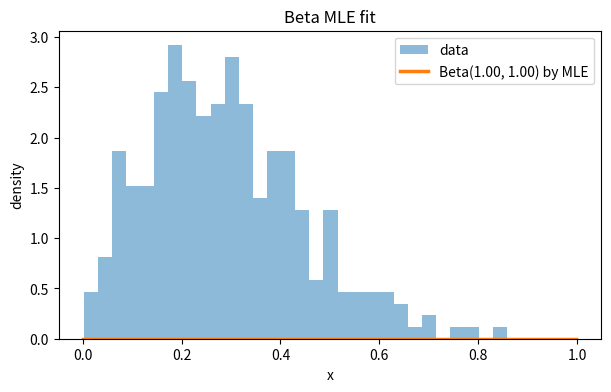

Reproduce this figure in Python.
import numpy as np
import matplotlib.pyplot as plt
from scipy import stats, optimize

rng = np.random.default_rng(20260302)   # ⚠️ 이 줄은 바꾸지 마세요
print("준비 완료")

TRUE_LAM = 0.4
x1 = rng.exponential(scale=1 / TRUE_LAM, size=500)

# TODO 1: (a)에서 유도한 공식으로 lambda_hat 을 계산하세요
lam_formula = 0.0
print(f"표본평균 = {x1.mean():.4f}")
print(f"공식으로 구한 lambda_hat = {lam_formula:.4f}   (참값 {TRUE_LAM})")

lam_grid = np.linspace(0.01, 2.0, 4000)
# TODO 2: 각 격자점의 log-likelihood 를 계산하고, 가장 큰 곳의 lambda 를 고르세요
#         힌트: len(x1) * np.log(lam_grid) - lam_grid * x1.sum()  /  np.argmax
loglik = np.zeros_like(lam_grid)
lam_by_grid = lam_grid[np.argmax(loglik)]
print(f"격자 탐색 lambda_hat = {lam_by_grid:.4f}")

def nll_exp(lam):
    # TODO 3: 음의 log-likelihood 를 돌려주세요.  힌트: -(n*log(lam) - lam*sum(x))
    return 0.0


res1 = optimize.minimize_scalar(nll_exp, bounds=(0.001, 5.0), method="bounded")
lam_by_opt = res1.x

print(f"공식     {lam_formula:.4f}")
print(f"격자     {lam_by_grid:.4f}")
print(f"최적화   {lam_by_opt:.4f}")

REPS = 200
print(f"{'n':>7}{'mean of lam_hat':>18}{'sd of lam_hat':>16}")
for n in [10, 100, 1000, 10000]:
    # TODO 4: 크기 n 의 데이터를 REPS 번 만들어 각각 lambda_hat 을 구한 배열 est 를 만드세요
    #         힌트: [1 / rng.exponential(scale=1 / TRUE_LAM, size=n).mean() for _ in range(REPS)]
    est = np.zeros(REPS)
    print(f"{n:>7}{est.mean():>18.4f}{est.std():>16.4f}")

data = rng.beta(2, 5, size=300)     # 참값 alpha = 2, beta = 5
print(f"표본 {len(data)}개 · 평균 {data.mean():.4f}")

def nll_beta(p):
    a, b = p
    if a <= 0 or b <= 0:             # 모수는 양수여야 한다
        return np.inf
    # TODO 5: 음의 log-likelihood 를 돌려주세요.  힌트: -np.sum(stats.beta.logpdf(data, a, b))
    return 0.0


res2 = optimize.minimize(nll_beta, x0=[1, 1], method="Nelder-Mead")
a_hat, b_hat = res2.x
print(f"수치 MLE  alpha_hat = {a_hat:.4f},  beta_hat = {b_hat:.4f}")

xs = np.linspace(0.001, 0.999, 400)
# TODO 6: 추정한 모수로 Beta PDF 를 계산하세요.  힌트: stats.beta.pdf(xs, a_hat, b_hat)
pdf_hat = np.zeros_like(xs)

plt.figure(figsize=(7, 4))
plt.hist(data, bins=30, density=True, alpha=0.5, label="data")
plt.plot(xs, pdf_hat, lw=2.5, label=f"Beta({a_hat:.2f}, {b_hat:.2f}) by MLE")
plt.xlabel("x")
plt.ylabel("density")
plt.title("Beta MLE fit")
plt.legend()
plt.show()

# TODO 7: stats.beta.fit(data, floc=0, fscale=1) 로 alpha, beta 를 구하세요 (돌려주는 값은 4개)
a_fit, b_fit = 0.0, 0.0
print(f"수치 MLE        alpha = {a_hat:.4f},  beta = {b_hat:.4f}")
print(f"stats.beta.fit  alpha = {a_fit:.4f},  beta = {b_fit:.4f}")
